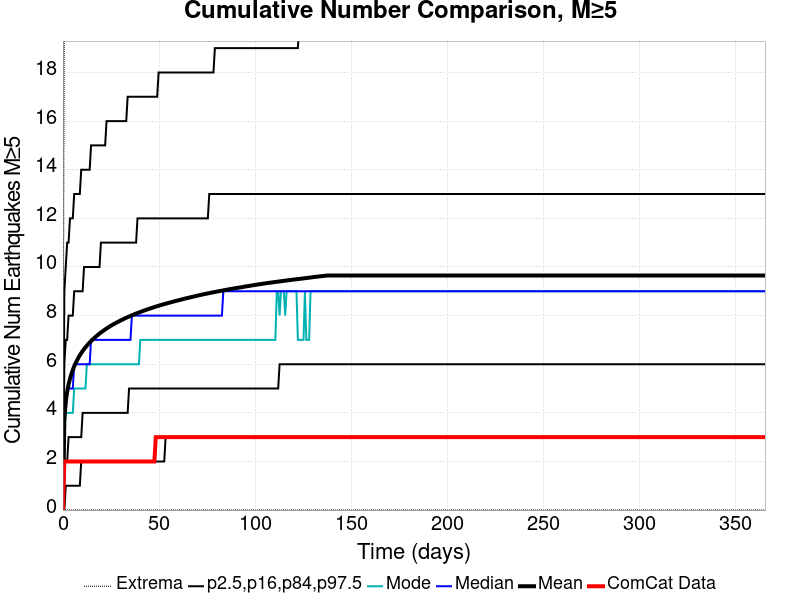

Data behind this chart, as committed beside it:
Time (days), ComCat Data, Simulation Mean, Simulation Median, Simulation Mode, Simulation Minimum, Simulation Maximum, 2.5 %-ile, 16 %-ile, 84 %-ile, 97.5 %-ile
0.0, 0.0, 0.0, 0.0, 0.0, 0.0, 0.0, 0.0, 0.0, 0.0, 0.0
0.732, 2.0, 3.774, 4.0, 3.0, 0.0, 21.0, 0.0, 2.0, 6.0, 9.0
1.464, 2.0, 4.454, 4.0, 4.0, 0.0, 24.0, 1.0, 2.0, 7.0, 10.0
2.196, 2.0, 4.862, 5.0, 4.0, 0.0, 33.0, 1.0, 2.0, 7.0, 11.0
2.928, 2.0, 5.166, 5.0, 4.0, 0.0, 35.0, 1.0, 3.0, 8.0, 11.0
3.66, 2.0, 5.395, 5.0, 4.0, 0.0, 35.0, 1.0, 3.0, 8.0, 12.0
4.392, 2.0, 5.592, 5.0, 4.0, 0.0, 37.0, 1.0, 3.0, 8.0, 12.0
5.124, 2.0, 5.758, 5.0, 4.0, 0.0, 37.0, 1.0, 3.0, 8.0, 12.0
5.856, 2.0, 5.912, 6.0, 5.0, 0.0, 37.0, 1.0, 3.0, 9.0, 13.0
6.588, 2.0, 6.039, 6.0, 5.0, 0.0, 38.0, 1.0, 3.0, 9.0, 13.0
7.32, 2.0, 6.156, 6.0, 5.0, 0.0, 39.0, 1.0, 3.0, 9.0, 13.0
8.052, 2.0, 6.267, 6.0, 5.0, 0.0, 39.0, 1.0, 3.0, 9.0, 13.0
8.784, 2.0, 6.368, 6.0, 5.0, 0.0, 39.0, 1.0, 3.0, 9.0, 13.0
9.516, 2.0, 6.457, 6.0, 5.0, 0.0, 39.0, 2.0, 3.0, 9.0, 14.0
10.25, 2.0, 6.541, 6.0, 5.0, 0.0, 39.0, 2.0, 4.0, 9.0, 14.0
10.98, 2.0, 6.619, 6.0, 5.0, 0.0, 40.0, 2.0, 4.0, 10.0, 14.0
11.71, 2.0, 6.692, 6.0, 5.0, 0.0, 40.0, 2.0, 4.0, 10.0, 14.0
12.44, 2.0, 6.761, 6.0, 6.0, 0.0, 40.0, 2.0, 4.0, 10.0, 14.0
13.18, 2.0, 6.83, 6.0, 6.0, 0.0, 41.0, 2.0, 4.0, 10.0, 14.0
13.91, 2.0, 6.891, 6.0, 6.0, 0.0, 41.0, 2.0, 4.0, 10.0, 14.0
14.64, 2.0, 6.95, 7.0, 6.0, 0.0, 42.0, 2.0, 4.0, 10.0, 15.0
15.37, 2.0, 7.007, 7.0, 6.0, 0.0, 43.0, 2.0, 4.0, 10.0, 15.0
16.1, 2.0, 7.063, 7.0, 6.0, 0.0, 43.0, 2.0, 4.0, 10.0, 15.0
16.84, 2.0, 7.116, 7.0, 6.0, 0.0, 43.0, 2.0, 4.0, 10.0, 15.0
17.57, 2.0, 7.166, 7.0, 6.0, 0.0, 43.0, 2.0, 4.0, 10.0, 15.0
18.3, 2.0, 7.214, 7.0, 6.0, 0.0, 43.0, 2.0, 4.0, 10.0, 15.0
19.03, 2.0, 7.26, 7.0, 6.0, 0.0, 43.0, 2.0, 4.0, 10.0, 15.0
19.76, 2.0, 7.305, 7.0, 6.0, 0.0, 43.0, 2.0, 4.0, 11.0, 15.0
20.49, 2.0, 7.346, 7.0, 6.0, 0.0, 44.0, 2.0, 4.0, 11.0, 15.0
21.23, 2.0, 7.388, 7.0, 6.0, 0.0, 44.0, 2.0, 4.0, 11.0, 15.0
21.96, 2.0, 7.427, 7.0, 6.0, 0.0, 44.0, 2.0, 4.0, 11.0, 15.0
22.69, 2.0, 7.467, 7.0, 6.0, 0.0, 44.0, 2.0, 4.0, 11.0, 16.0
23.42, 2.0, 7.505, 7.0, 6.0, 0.0, 44.0, 2.0, 4.0, 11.0, 16.0
24.15, 2.0, 7.543, 7.0, 6.0, 0.0, 44.0, 2.0, 4.0, 11.0, 16.0
24.89, 2.0, 7.58, 7.0, 6.0, 0.0, 44.0, 2.0, 4.0, 11.0, 16.0
25.62, 2.0, 7.612, 7.0, 6.0, 0.0, 44.0, 2.0, 4.0, 11.0, 16.0
26.35, 2.0, 7.644, 7.0, 6.0, 0.0, 44.0, 2.0, 4.0, 11.0, 16.0
27.08, 2.0, 7.678, 7.0, 6.0, 0.0, 45.0, 2.0, 4.0, 11.0, 16.0
27.81, 2.0, 7.707, 7.0, 6.0, 0.0, 45.0, 2.0, 4.0, 11.0, 16.0
28.55, 2.0, 7.74, 7.0, 6.0, 0.0, 45.0, 2.0, 4.0, 11.0, 16.0
29.28, 2.0, 7.769, 7.0, 6.0, 0.0, 47.0, 2.0, 4.0, 11.0, 16.0
30.01, 2.0, 7.797, 7.0, 6.0, 0.0, 47.0, 2.0, 4.0, 11.0, 16.0
30.74, 2.0, 7.826, 7.0, 6.0, 0.0, 47.0, 2.0, 4.0, 11.0, 16.0
31.47, 2.0, 7.855, 7.0, 6.0, 0.0, 47.0, 2.0, 4.0, 11.0, 16.0
32.21, 2.0, 7.883, 7.0, 6.0, 0.0, 47.0, 2.0, 4.0, 11.0, 16.0
32.94, 2.0, 7.91, 7.0, 6.0, 0.0, 47.0, 2.0, 4.0, 11.0, 16.0
33.67, 2.0, 7.936, 7.0, 6.0, 0.0, 47.0, 2.0, 4.0, 11.0, 17.0
34.4, 2.0, 7.961, 7.0, 6.0, 0.0, 47.0, 2.0, 5.0, 11.0, 17.0
35.13, 2.0, 7.986, 7.0, 6.0, 0.0, 47.0, 2.0, 5.0, 11.0, 17.0
35.87, 2.0, 8.01, 8.0, 6.0, 0.0, 47.0, 2.0, 5.0, 11.0, 17.0
36.6, 2.0, 8.035, 8.0, 6.0, 0.0, 47.0, 2.0, 5.0, 11.0, 17.0
37.33, 2.0, 8.059, 8.0, 6.0, 0.0, 47.0, 2.0, 5.0, 11.0, 17.0
38.06, 2.0, 8.082, 8.0, 6.0, 0.0, 47.0, 2.0, 5.0, 11.0, 17.0
38.79, 2.0, 8.104, 8.0, 6.0, 0.0, 47.0, 2.0, 5.0, 12.0, 17.0
39.53, 2.0, 8.126, 8.0, 6.0, 0.0, 47.0, 2.0, 5.0, 12.0, 17.0
40.26, 2.0, 8.148, 8.0, 7.0, 0.0, 47.0, 2.0, 5.0, 12.0, 17.0
40.99, 2.0, 8.17, 8.0, 7.0, 0.0, 47.0, 2.0, 5.0, 12.0, 17.0
41.72, 2.0, 8.191, 8.0, 7.0, 0.0, 47.0, 2.0, 5.0, 12.0, 17.0
42.45, 2.0, 8.213, 8.0, 7.0, 0.0, 47.0, 2.0, 5.0, 12.0, 17.0
43.19, 2.0, 8.234, 8.0, 7.0, 0.0, 47.0, 2.0, 5.0, 12.0, 17.0
... 440 more rows
